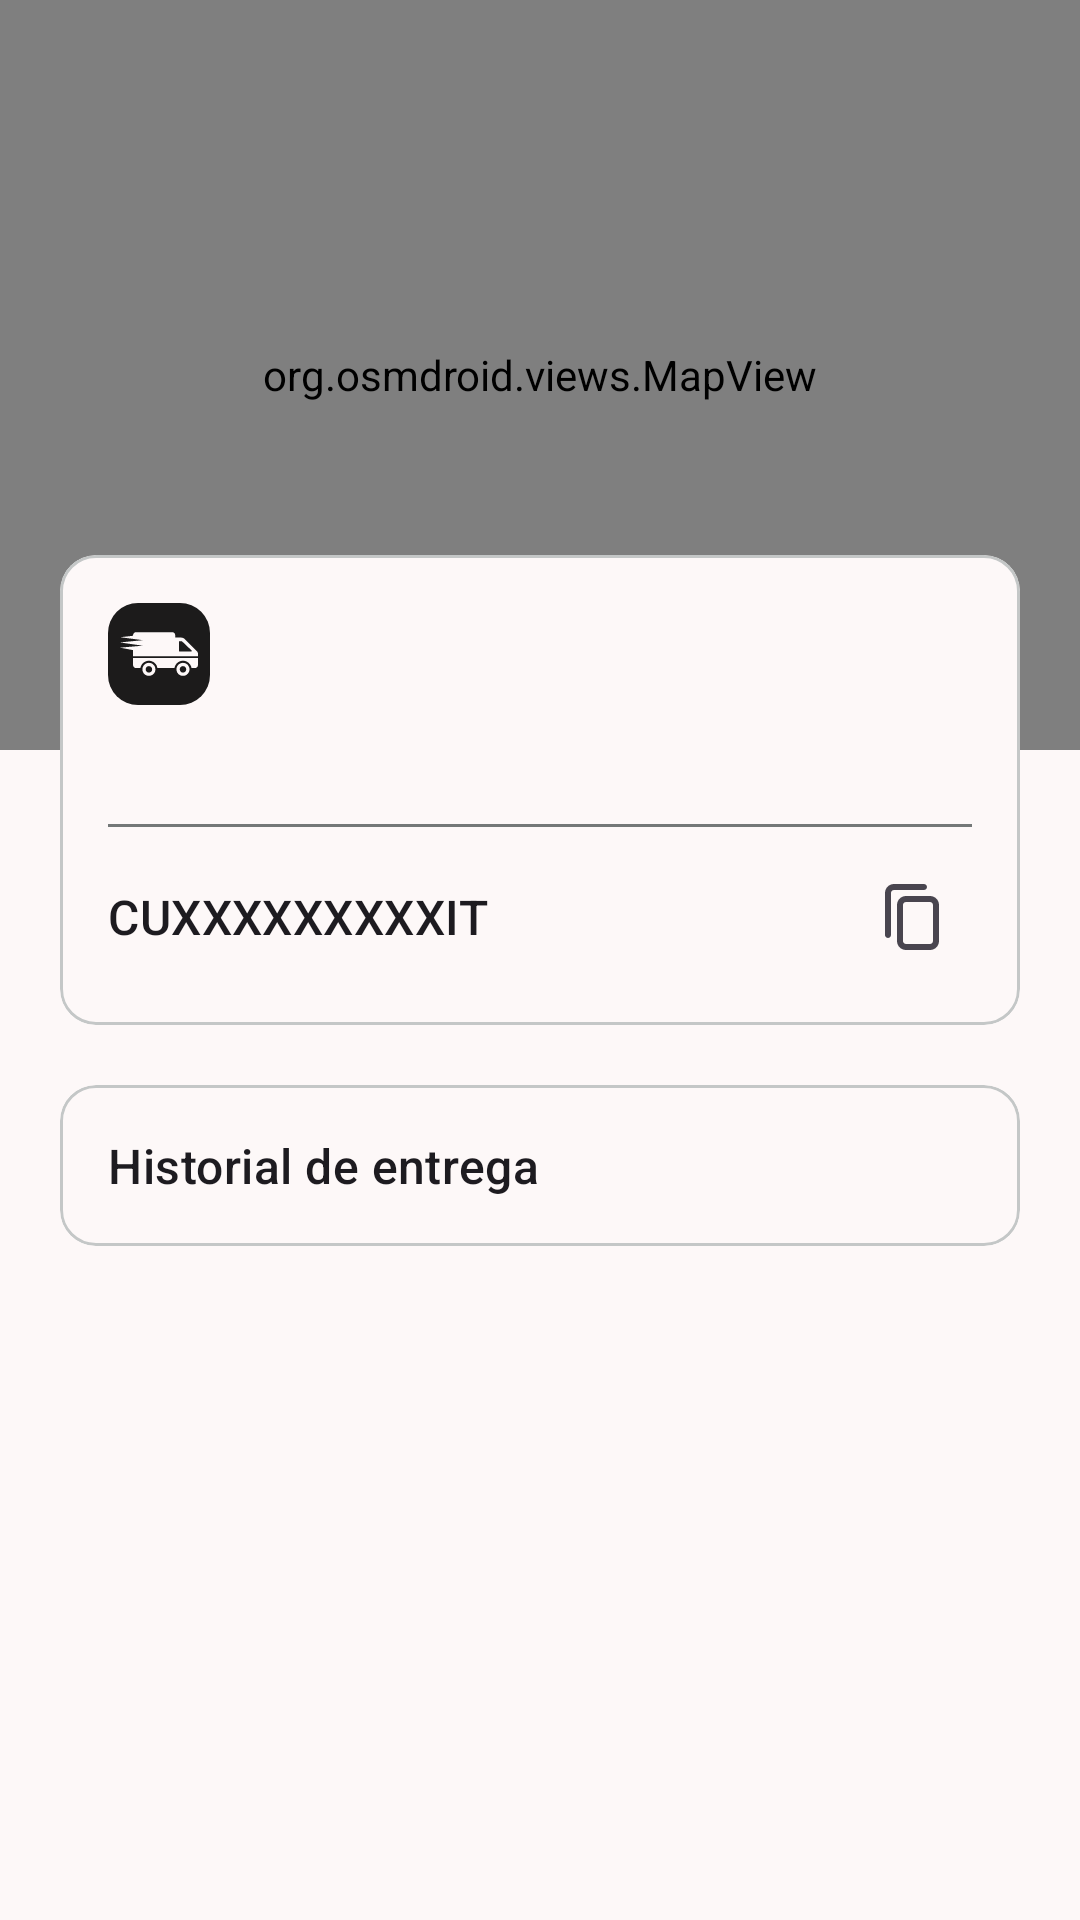

Layout XML and referenced resources for this Android screen:
<!-- AndroidManifest.xml: application theme AppTheme -->
<!-- res/layout/activity_track_order.xml -->
<?xml version="1.0" encoding="utf-8"?>
<androidx.coordinatorlayout.widget.CoordinatorLayout
     xmlns:android="http://schemas.android.com/apk/res/android"
     xmlns:app="http://schemas.android.com/apk/res-auto"
     android:layout_height="match_parent"
     android:layout_width="match_parent"
     android:fitsSystemWindows="true"
     android:id="@+id/coordinator">

    <com.google.android.material.appbar.AppBarLayout
         android:layout_height="wrap_content"
         android:layout_width="match_parent"
         android:fitsSystemWindows="true"
         android:id="@+id/appbar">

        <com.google.android.material.appbar.CollapsingToolbarLayout
             android:layout_height="wrap_content"
             android:layout_width="match_parent"
             app:layout_scrollFlags="scroll|exitUntilCollapsed"
             android:id="@+id/collapsing">

            <LinearLayout
                 android:layout_height="250dp"
                 android:layout_width="match_parent"
                 android:fitsSystemWindows="true"
                 android:id="@+id/content_map">

                <org.osmdroid.views.MapView
                     android:layout_height="match_parent"
                     android:layout_width="match_parent"
                     android:id="@+id/map_view" />

            </LinearLayout>

            <com.google.android.material.appbar.MaterialToolbar
                 android:layout_height="?attr/actionBarSize"
                 android:layout_width="match_parent"
                 app:layout_collapseMode="pin"
                 android:id="@+id/toolbar" />

        </com.google.android.material.appbar.CollapsingToolbarLayout>

    </com.google.android.material.appbar.AppBarLayout>

    <androidx.core.widget.NestedScrollView
         android:layout_height="match_parent"
         android:layout_width="match_parent"
         app:layout_behavior="com.google.android.material.appbar.AppBarLayout$ScrollingViewBehavior"
         app:behavior_overlapTop="85dp"
         android:overScrollMode="never"
         android:id="@+id/nested_scroll_view">

        <LinearLayout
             android:layout_height="match_parent"
             android:layout_width="match_parent"
             android:orientation="vertical">

            <com.google.android.material.card.MaterialCardView
                 android:layout_height="wrap_content"
                 android:layout_width="match_parent"
                 android:layout_margin="20dp"
                 android:id="@+id/floating_card">

                <LinearLayout
                     android:layout_height="match_parent"
                     android:layout_width="match_parent"
                     android:layout_margin="16dp"
                     android:orientation="vertical">

                    <LinearLayout
                         android:layout_height="wrap_content"
                         android:layout_width="match_parent"
                         android:gravity="center_vertical"
                         android:orientation="horizontal">

                        <ImageView
                             android:layout_height="34dp"
                             android:layout_width="34dp"
                             android:src="@drawable/ic_en_camino"
                             android:background="@drawable/bg_rounded_logo_delivery"
                             android:padding="4dp"
                             android:tint="?attr/colorSurface"
                             android:id="@+id/icon_estado" />

                        <TextView
                             android:layout_height="wrap_content"
                             android:layout_width="wrap_content"
                             android:textAppearance="?textAppearanceBodyMedium"
                             android:layout_marginLeft="10dp"
                             android:textColor="?attr/colorControlNormal"
                             android:id="@+id/text_estado"
                             android:text="" />

                    </LinearLayout>

                    <LinearLayout
                         android:layout_height="wrap_content"
                         android:layout_width="match_parent"
                         android:orientation="horizontal"
                         android:layout_marginTop="8dp">

                        <TextView
                             android:layout_height="wrap_content"
                             android:layout_width="match_parent"
                             android:gravity="left"
                             android:textAppearance="?textAppearanceTitleMedium"
                             android:layout_marginRight="4dp"
                             android:singleLine="true"
                             android:maxLines="1"
                             android:layout_weight="1"
                             android:id="@+id/text_origen"
                             android:text="" />

                        <TextView
                             android:layout_height="wrap_content"
                             android:layout_width="match_parent"
                             android:gravity="right"
                             android:textAppearance="?textAppearanceTitleMedium"
                             android:layout_marginLeft="4dp"
                             android:singleLine="true"
                             android:maxLines="1"
                             android:layout_weight="1"
                             android:id="@+id/text_destino"
                             android:text="" />

                    </LinearLayout>

                    <View
                         android:layout_height="1dp"
                         android:layout_width="match_parent"
                         android:layout_marginBottom="10dp"
                         android:background="?attr/colorOutline"
                         android:layout_marginTop="10dp" />

                    <RelativeLayout
                         android:layout_height="wrap_content"
                         android:layout_width="match_parent">

                        <TextView
                             android:layout_height="wrap_content"
                             android:layout_width="wrap_content"
                             android:textAppearance="?textAppearanceTitleMedium"
                             android:layout_centerVertical="true"
                             android:maxLines="1"
                             android:id="@+id/text_codigo"
                             android:text="CUXXXXXXXXXIT" />

                        <ImageButton
                             android:layout_height="wrap_content"
                             android:layout_width="wrap_content"
                             android:src="@drawable/ic_copy"
                             android:contentDescription="Copiar código de rastreo"
                             android:background="?attr/selectableItemBackgroundBorderless"
                             android:layout_centerVertical="true"
                             android:layout_margin="8dp"
                             android:layout_alignParentRight="true"
                             android:id="@+id/copy_code" />

                    </RelativeLayout>

                </LinearLayout>

            </com.google.android.material.card.MaterialCardView>

            <com.google.android.material.card.MaterialCardView
                 android:layout_height="wrap_content"
                 android:layout_width="match_parent"
                 android:layout_marginEnd="20dp"
                 android:layout_marginStart="20dp"
                 android:id="@+id/history">

                <LinearLayout
                     android:layout_height="match_parent"
                     android:layout_width="match_parent"
                     android:layout_margin="16dp"
                     android:orientation="vertical">

                    <TextView
                         android:layout_height="wrap_content"
                         android:layout_width="wrap_content"
                         android:textAppearance="?textAppearanceTitleMedium"
                         android:text="Historial de entrega" />

                    <androidx.recyclerview.widget.RecyclerView
                         android:layout_height="match_parent"
                         android:layout_width="match_parent"
                         android:id="@+id/recyclerview" />

                </LinearLayout>

            </com.google.android.material.card.MaterialCardView>

        </LinearLayout>

    </androidx.core.widget.NestedScrollView>

</androidx.coordinatorlayout.widget.CoordinatorLayout>
<!-- resources referenced by this layout -->
<resources>
  <!-- drawable bg_rounded_logo_delivery (drawable) -->
  <?xml version="1.0" encoding="utf-8"?>
  <shape xmlns:android="http://schemas.android.com/apk/res/android"
      android:shape="rectangle">
  
      <solid android:color="?attr/colorOnSurface" />
  
      <corners
          android:radius="10dp" />
  
  </shape>
  <!-- drawable ic_copy (drawable) -->
  <?xml version="1.0" encoding="utf-8"?>
  <vector xmlns:android="http://schemas.android.com/apk/res/android"
      android:height="24dp"
      android:width="24dp"
      android:viewportWidth="24.0"
      android:viewportHeight="24.0"
      android:tint="?attr/colorControlNormal">
  
      <path
          android:fillColor="#ff0f0f0f"
          android:pathData="M21,8C21,6.343 19.657,5 18,5H10C8.343,5 7,6.343 7,8V20C7,21.657 8.343,23 10,23H18C19.657,23 21,21.657 21,20V8ZM19,8C19,7.448 18.552,7 18,7H10C9.448,7 9,7.448 9,8V20C9,20.552 9.448,21 10,21H18C18.552,21 19,20.552 19,20V8Z"
          android:fillType="evenOdd" />
          
      <path
          android:fillColor="#ff0f0f0f"
          android:pathData="M6,3H16C16.552,3 17,2.552 17,2C17,1.448 16.552,1 16,1H6C4.343,1 3,2.343 3,4V18C3,18.552 3.448,19 4,19C4.552,19 5,18.552 5,18V4C5,3.448 5.448,3 6,3Z" />
  </vector>
  <color name="md_theme_primary">#151515</color>
  <color name="md_theme_onPrimary">#FFFFFF</color>
  <color name="md_theme_primaryContainer">#343434</color>
  <color name="md_theme_onPrimaryContainer">#C5C3C2</color>
  <color name="md_theme_secondary">#5F5E5E</color>
  <color name="md_theme_onSecondary">#FFFFFF</color>
  <color name="md_theme_secondaryContainer">#E9E6E5</color>
  <color name="md_theme_onSecondaryContainer">#4B4A4A</color>
  <color name="md_theme_tertiary">#171515</color>
  <color name="md_theme_onTertiary">#FFFFFF</color>
  <color name="md_theme_tertiaryContainer">#363434</color>
  <color name="md_theme_onTertiaryContainer">#C8C3C2</color>
  <color name="md_theme_error">#BA1A1A</color>
  <color name="md_theme_onError">#FFFFFF</color>
  <color name="md_theme_errorContainer">#FFDAD6</color>
  <color name="md_theme_onErrorContainer">#410002</color>
  <color name="md_theme_background">#FDF8F8</color>
  <color name="md_theme_onBackground">#1C1B1B</color>
  <color name="md_theme_surface">#FDF8F8</color>
  <color name="md_theme_onSurface">#1C1B1B</color>
  <color name="md_theme_surfaceVariant">#E0E3E3</color>
  <color name="md_theme_onSurfaceVariant">#444748</color>
  <color name="md_theme_outline">#747878</color>
  <color name="md_theme_outlineVariant">#C4C7C7</color>
  <color name="md_theme_inverseSurface">#313030</color>
  <color name="md_theme_inverseOnSurface">#F4F0EF</color>
  <color name="md_theme_inversePrimary">#C8C6C5</color>
  <color name="md_theme_primaryFixed">#E4E2E1</color>
  <color name="md_theme_onPrimaryFixed">#1B1C1C</color>
  <color name="md_theme_primaryFixedDim">#C8C6C5</color>
  <color name="md_theme_onPrimaryFixedVariant">#474746</color>
  <color name="md_theme_secondaryFixed">#E5E2E1</color>
  <color name="md_theme_onSecondaryFixed">#1C1B1B</color>
  <color name="md_theme_secondaryFixedDim">#C9C6C5</color>
  <color name="md_theme_onSecondaryFixedVariant">#474646</color>
  <color name="md_theme_tertiaryFixed">#E7E1E1</color>
  <color name="md_theme_onTertiaryFixed">#1D1B1B</color>
  <color name="md_theme_tertiaryFixedDim">#CAC5C5</color>
  <color name="md_theme_onTertiaryFixedVariant">#494646</color>
  <color name="md_theme_surfaceDim">#DDD9D8</color>
  <color name="md_theme_surfaceBright">#FDF8F8</color>
  <color name="md_theme_surfaceContainerLowest">#FFFFFF</color>
  <color name="md_theme_surfaceContainerLow">#F7F3F2</color>
  <color name="md_theme_surfaceContainer">#F1EDEC</color>
  <color name="md_theme_surfaceContainerHigh">#EBE7E7</color>
  <color name="md_theme_surfaceContainerHighest">#E5E2E1</color>
</resources>
